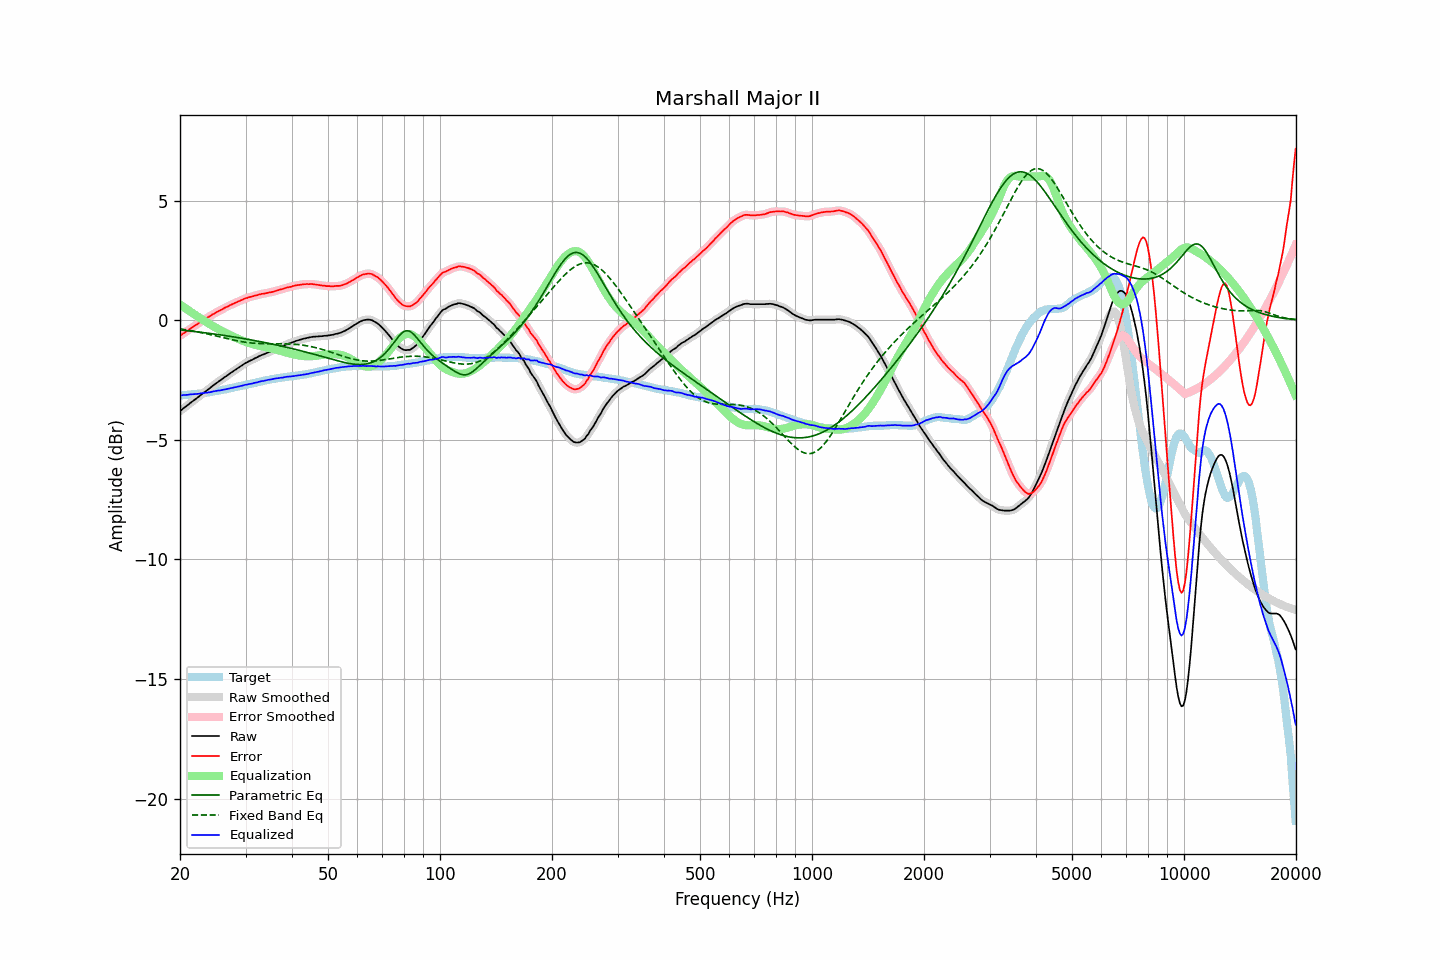

Data behind this chart, as committed beside it:
frequency, raw, error, smoothed, error_smoothed, equalization, parametric_eq, fixed_band_eq, equalized_raw, equalized_smoothed, target
20.00, -3.80, -0.66, -3.80, -0.65, 0.66, -0.41, -0.37, -3.15, -3.15, -3.14
20.20, -3.75, -0.61, -3.75, -0.61, 0.61, -0.41, -0.38, -3.14, -3.14, -3.14
20.40, -3.69, -0.56, -3.70, -0.56, 0.56, -0.42, -0.39, -3.13, -3.13, -3.13
20.61, -3.64, -0.52, -3.64, -0.52, 0.51, -0.43, -0.40, -3.13, -3.13, -3.12
20.81, -3.59, -0.47, -3.59, -0.47, 0.47, -0.44, -0.41, -3.12, -3.12, -3.12
21.02, -3.54, -0.43, -3.54, -0.42, 0.42, -0.44, -0.42, -3.12, -3.12, -3.11
21.23, -3.48, -0.37, -3.48, -0.37, 0.38, -0.45, -0.43, -3.11, -3.11, -3.11
21.44, -3.43, -0.33, -3.43, -0.33, 0.33, -0.46, -0.44, -3.10, -3.10, -3.10
21.66, -3.38, -0.29, -3.38, -0.28, 0.28, -0.47, -0.45, -3.10, -3.10, -3.09
21.87, -3.33, -0.24, -3.33, -0.24, 0.24, -0.47, -0.47, -3.09, -3.09, -3.09
22.09, -3.28, -0.20, -3.28, -0.20, 0.19, -0.48, -0.48, -3.09, -3.09, -3.08
22.31, -3.23, -0.16, -3.23, -0.15, 0.15, -0.49, -0.49, -3.08, -3.08, -3.07
22.54, -3.18, -0.11, -3.18, -0.11, 0.11, -0.50, -0.50, -3.08, -3.07, -3.07
22.76, -3.12, -0.06, -3.12, -0.06, 0.06, -0.51, -0.52, -3.06, -3.06, -3.06
22.99, -3.07, -0.02, -3.07, -0.02, 0.02, -0.51, -0.53, -3.05, -3.05, -3.05
23.22, -3.02, 0.02, -3.02, 0.02, -0.02, -0.52, -0.55, -3.04, -3.04, -3.04
23.45, -2.97, 0.06, -2.97, 0.06, -0.06, -0.53, -0.56, -3.04, -3.04, -3.03
23.69, -2.92, 0.10, -2.92, 0.10, -0.11, -0.54, -0.57, -3.03, -3.03, -3.02
23.92, -2.87, 0.14, -2.87, 0.14, -0.15, -0.55, -0.59, -3.02, -3.02, -3.01
24.16, -2.82, 0.18, -2.82, 0.19, -0.19, -0.56, -0.60, -3.01, -3.00, -3.00
24.40, -2.76, 0.23, -2.76, 0.23, -0.23, -0.57, -0.62, -2.99, -2.99, -2.99
24.65, -2.71, 0.26, -2.71, 0.27, -0.26, -0.58, -0.64, -2.98, -2.98, -2.97
24.89, -2.66, 0.30, -2.66, 0.31, -0.30, -0.58, -0.65, -2.96, -2.96, -2.96
25.14, -2.61, 0.34, -2.61, 0.34, -0.34, -0.59, -0.67, -2.95, -2.95, -2.95
25.39, -2.56, 0.38, -2.56, 0.38, -0.38, -0.60, -0.68, -2.94, -2.94, -2.94
25.65, -2.52, 0.41, -2.52, 0.41, -0.41, -0.61, -0.70, -2.94, -2.93, -2.93
25.91, -2.47, 0.44, -2.47, 0.45, -0.45, -0.62, -0.72, -2.92, -2.92, -2.91
26.16, -2.42, 0.48, -2.42, 0.48, -0.48, -0.63, -0.73, -2.91, -2.91, -2.90
26.43, -2.37, 0.52, -2.38, 0.52, -0.52, -0.64, -0.75, -2.89, -2.89, -2.89
26.69, -2.33, 0.55, -2.33, 0.55, -0.55, -0.65, -0.76, -2.88, -2.88, -2.88
26.96, -2.28, 0.58, -2.28, 0.59, -0.59, -0.66, -0.78, -2.87, -2.87, -2.86
27.23, -2.23, 0.62, -2.23, 0.62, -0.62, -0.67, -0.80, -2.85, -2.85, -2.85
27.50, -2.18, 0.65, -2.18, 0.65, -0.65, -0.68, -0.81, -2.83, -2.83, -2.83
27.77, -2.14, 0.68, -2.14, 0.68, -0.68, -0.70, -0.83, -2.82, -2.82, -2.82
28.05, -2.09, 0.71, -2.09, 0.71, -0.71, -0.71, -0.84, -2.81, -2.81, -2.80
28.33, -2.05, 0.74, -2.05, 0.74, -0.74, -0.72, -0.85, -2.80, -2.79, -2.79
28.62, -2.00, 0.77, -2.00, 0.77, -0.78, -0.73, -0.87, -2.78, -2.78, -2.77
28.90, -1.96, 0.80, -1.96, 0.80, -0.81, -0.74, -0.88, -2.77, -2.77, -2.76
29.19, -1.91, 0.83, -1.91, 0.83, -0.83, -0.75, -0.89, -2.75, -2.75, -2.74
29.48, -1.87, 0.86, -1.87, 0.86, -0.86, -0.76, -0.91, -2.73, -2.73, -2.73
29.78, -1.82, 0.89, -1.82, 0.89, -0.89, -0.77, -0.92, -2.71, -2.71, -2.71
30.08, -1.78, 0.92, -1.78, 0.92, -0.91, -0.79, -0.93, -2.70, -2.70, -2.70
30.38, -1.75, 0.93, -1.75, 0.94, -0.94, -0.80, -0.94, -2.69, -2.68, -2.68
30.68, -1.71, 0.96, -1.72, 0.96, -0.96, -0.81, -0.94, -2.67, -2.67, -2.67
30.99, -1.68, 0.97, -1.68, 0.97, -0.98, -0.82, -0.95, -2.66, -2.66, -2.65
31.30, -1.65, 0.99, -1.65, 0.99, -1.00, -0.83, -0.96, -2.65, -2.64, -2.64
31.61, -1.61, 1.01, -1.62, 1.01, -1.01, -0.85, -0.96, -2.63, -2.63, -2.62
31.93, -1.58, 1.03, -1.58, 1.03, -1.03, -0.86, -0.97, -2.61, -2.61, -2.61
32.24, -1.55, 1.04, -1.55, 1.05, -1.05, -0.87, -0.97, -2.60, -2.60, -2.59
32.57, -1.51, 1.07, -1.51, 1.07, -1.07, -0.89, -0.98, -2.58, -2.58, -2.58
32.89, -1.48, 1.08, -1.48, 1.08, -1.08, -0.90, -0.98, -2.56, -2.56, -2.56
33.22, -1.45, 1.10, -1.45, 1.10, -1.10, -0.91, -0.98, -2.55, -2.55, -2.55
33.55, -1.43, 1.10, -1.43, 1.11, -1.11, -0.93, -0.98, -2.54, -2.54, -2.53
33.89, -1.40, 1.12, -1.40, 1.12, -1.12, -0.94, -0.98, -2.52, -2.52, -2.52
34.23, -1.37, 1.13, -1.37, 1.13, -1.14, -0.95, -0.99, -2.51, -2.51, -2.50
34.57, -1.34, 1.15, -1.35, 1.15, -1.15, -0.97, -0.99, -2.49, -2.49, -2.49
34.92, -1.32, 1.16, -1.32, 1.16, -1.16, -0.98, -0.99, -2.49, -2.48, -2.48
35.27, -1.29, 1.17, -1.29, 1.18, -1.18, -0.99, -0.99, -2.47, -2.47, -2.46
35.62, -1.26, 1.19, -1.26, 1.19, -1.20, -1.01, -0.99, -2.46, -2.46, -2.45
35.97, -1.23, 1.21, -1.23, 1.21, -1.21, -1.02, -0.99, -2.44, -2.44, -2.44
... 635 more rows
